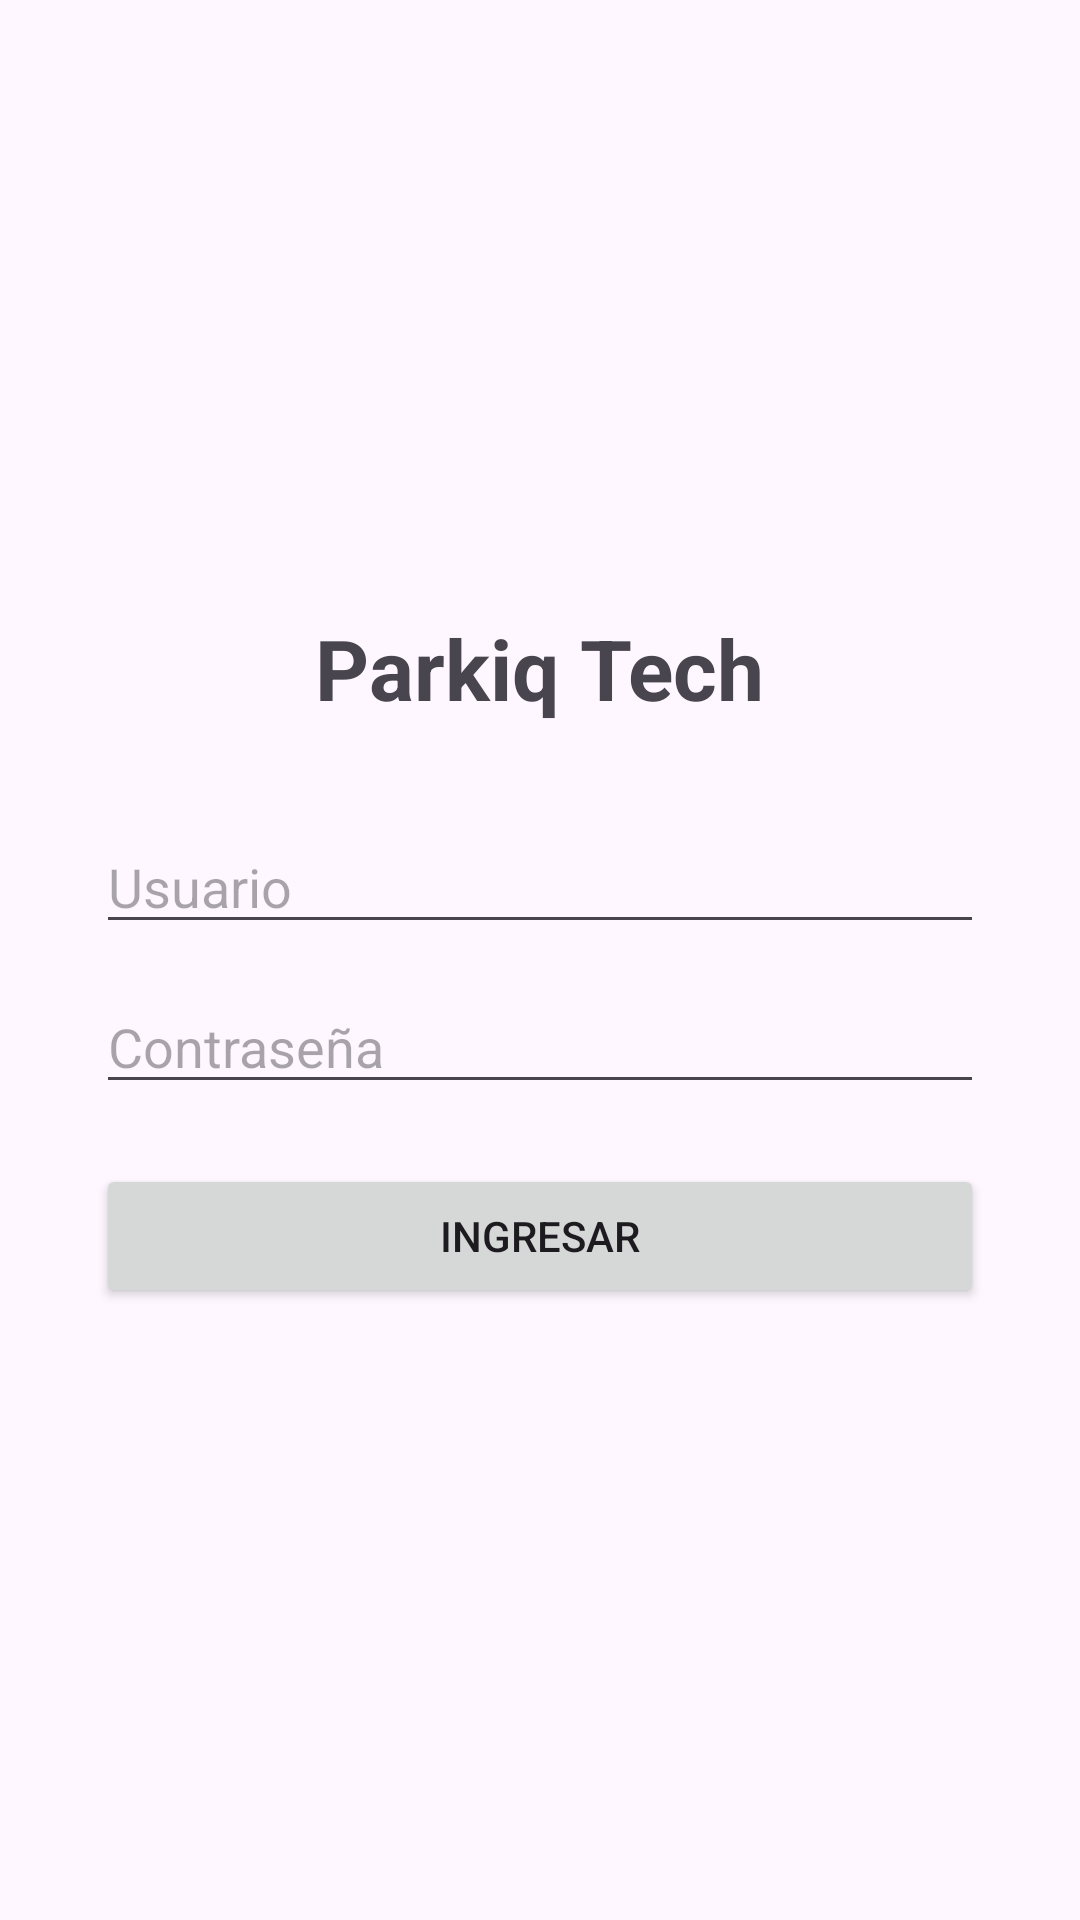

Write the Android layout XML for this screen, with the resource values it uses.
<!-- AndroidManifest.xml: application theme Theme.ParkiqTech -->
<!-- res/layout/activity_login.xml -->
<?xml version="1.0" encoding="utf-8"?>
<LinearLayout xmlns:android="http://schemas.android.com/apk/res/android"
    android:layout_width="match_parent"
    android:layout_height="match_parent"
    android:orientation="vertical"
    android:gravity="center"
    android:padding="32dp">

    <TextView
        android:layout_width="wrap_content"
        android:layout_height="wrap_content"
        android:text="Parkiq Tech"
        android:textSize="28sp"
        android:textStyle="bold"
        android:layout_marginBottom="32dp" />

    
    <EditText
        android:id="@+id/etUsuario"
        android:layout_width="match_parent"
        android:layout_height="wrap_content"
        android:hint="Usuario" />

    <EditText
        android:id="@+id/etContrasena"
        android:layout_width="match_parent"
        android:layout_height="wrap_content"
        android:hint="Contraseña"
        android:inputType="textPassword"
        android:layout_marginTop="12dp" />

    
    <TextView
        android:id="@+id/tvError"
        android:layout_width="wrap_content"
        android:layout_height="wrap_content"
        android:textColor="#D32F2F"
        android:layout_marginTop="8dp"
        android:visibility="gone" />

    <Button
        android:id="@+id/btnLogin"
        android:layout_width="match_parent"
        android:layout_height="wrap_content"
        android:text="Ingresar"
        android:layout_marginTop="20dp" />

</LinearLayout>
<!-- resources referenced by this layout -->
<resources>
  <style name="Theme.ParkiqTech" parent="Base.Theme.ParkiqTech" />
  <style name="Base.Theme.ParkiqTech" parent="Theme.Material3.DayNight.NoActionBar">
          
          
      </style>
</resources>
